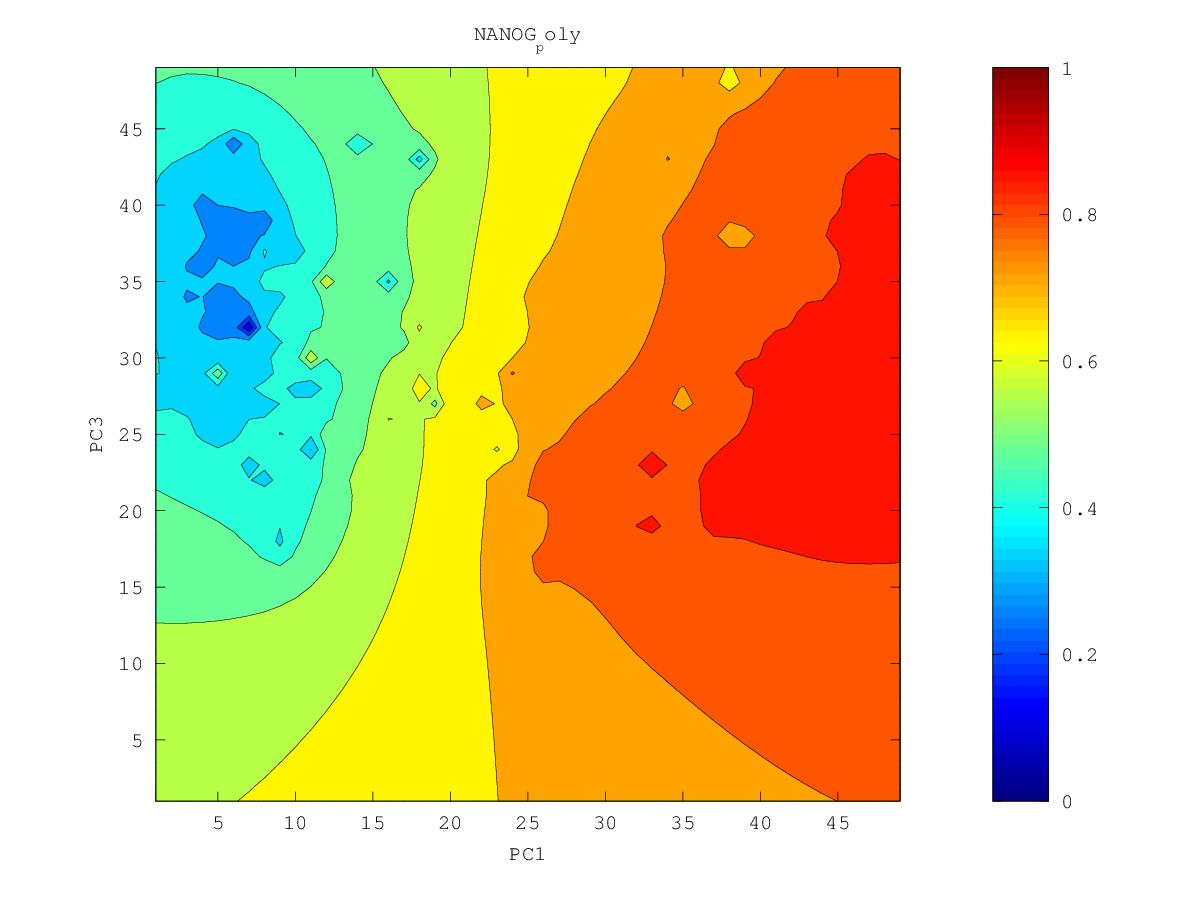

Values plotted in this chart, from the file beside it:
0.816400780306, 0.822578860441, 0.829118302213, 0.836191290771, 0.844107951623, 0.853190466365, 0.863096987015, 0.874007446394, 0.892333723432, 0.90211885688, 0.898340276886, 0.90397684805, 0.922488655805, 0.94063232418, 0.92471234032, 0.930456987527, 0.931767972789, 0.922914002098, 0.921185194667, 0.921158741933, 0.926888542231, 0.928675690092, 0.928747603114, 0.922380001544
0.8151, 0.8215, 0.8282, 0.8353, 0.8435, 0.8544, 0.8706, 0.8746, 0.8885, 0.8906, 0.8971, 0.9029, 0.9071, 0.9128, 0.914, 0.9225, 0.915, 0.916, 0.9172, 0.9132, 0.9209, 0.9297, 0.9321, 0.934
0.8139, 0.8208, 0.8273, 0.8339, 0.8415, 0.8521, 0.8693, 0.8714, 0.8823, 0.8829, 0.8866, 0.8978, 0.9014, 0.8978, 0.904, 0.9197, 0.9053, 0.8884, 0.884, 0.9066, 0.912, 0.9373, 0.9222, 0.928
0.8128, 0.8217, 0.8282, 0.8325, 0.8385, 0.8463, 0.8555, 0.8707, 0.8731, 0.8718, 0.8759, 0.8831, 0.8851, 0.8828, 0.8887, 0.8969, 0.8953, 0.8776, 0.8712, 0.8937, 0.9036, 0.911, 0.917, 0.9328
0.8112, 0.8288, 0.839, 0.8311, 0.8352, 0.8411, 0.8478, 0.8563, 0.8602, 0.862, 0.8669, 0.8691, 0.8652, 0.8602, 0.8652, 0.8757, 0.8798, 0.8791, 0.8814, 0.8884, 0.8951, 0.9013, 0.9086, 0.9159
0.8065, 0.8191, 0.8268, 0.8276, 0.8333, 0.8382, 0.841, 0.8448, 0.8486, 0.8524, 0.8609, 0.8627, 0.8479, 0.8079, 0.8244, 0.8619, 0.8721, 0.8756, 0.8798, 0.885, 0.8898, 0.8947, 0.9026, 0.9075
0.7995, 0.8079, 0.816, 0.8234, 0.8371, 0.8457, 0.8352, 0.8366, 0.8393, 0.8423, 0.8453, 0.845, 0.8385, 0.8214, 0.8305, 0.8596, 0.8714, 0.8713, 0.8781, 0.8863, 0.8873, 0.8895, 0.8937, 0.8987
0.7916, 0.7998, 0.8112, 0.8233, 0.8268, 0.8294, 0.8279, 0.8293, 0.8312, 0.8331, 0.8343, 0.8346, 0.8338, 0.8338, 0.8397, 0.8506, 0.8593, 0.866, 0.8764, 0.892, 0.889, 0.886, 0.8937, 0.8916
0.7817, 0.7897, 0.8051, 0.8422, 0.8177, 0.8186, 0.8208, 0.8232, 0.8246, 0.8252, 0.8251, 0.8248, 0.8268, 0.8309, 0.8368, 0.8439, 0.8512, 0.8595, 0.8801, 0.8817, 0.8838, 0.8785, 0.8819, 0.8823
0.7664, 0.7729, 0.7879, 0.8024, 0.8089, 0.8116, 0.8159, 0.8226, 0.8205, 0.8196, 0.8181, 0.8101, 0.8155, 0.8242, 0.8311, 0.8372, 0.8435, 0.8506, 0.8591, 0.8659, 0.8692, 0.8684, 0.8695, 0.8722
0.7366, 0.7352, 0.7694, 0.7949, 0.8163, 0.8061, 0.8108, 0.8458, 0.8163, 0.8135, 0.8159, 0.7484, 0.7985, 0.819, 0.8258, 0.8304, 0.8355, 0.8411, 0.8472, 0.855, 0.8915, 0.8588, 0.8593, 0.8625
0.7029, 0.6593, 0.7554, 0.7834, 0.7999, 0.7975, 0.8008, 0.8054, 0.8054, 0.8033, 0.7912, 0.7552, 0.7966, 0.8634, 0.8224, 0.8235, 0.8273, 0.8318, 0.8365, 0.8418, 0.8464, 0.8465, 0.8486, 0.8532
0.7337, 0.7348, 0.755, 0.7713, 0.7817, 0.7873, 0.7915, 0.7949, 0.7975, 0.8009, 0.8059, 0.7972, 0.8021, 0.8121, 0.8141, 0.8159, 0.819, 0.8226, 0.8261, 0.8293, 0.8311, 0.8321, 0.836, 0.844
0.7427, 0.746, 0.7546, 0.7644, 0.7731, 0.78, 0.7845, 0.7875, 0.7909, 0.7976, 0.817, 0.8038, 0.8021, 0.8033, 0.8054, 0.8077, 0.8106, 0.8136, 0.8164, 0.8182, 0.8176, 0.8118, 0.8143, 0.8361
0.7416, 0.7449, 0.7509, 0.7585, 0.7672, 0.7781, 0.7826, 0.7814, 0.7836, 0.7884, 0.7956, 0.823, 0.8021, 0.7968, 0.7975, 0.7996, 0.8021, 0.8049, 0.8074, 0.8089, 0.8068, 0.7841, 0.7366, 0.843
0.7363, 0.7394, 0.7446, 0.7514, 0.7608, 0.7837, 0.7887, 0.7745, 0.7754, 0.7792, 0.7847, 0.7924, 0.7908, 0.7886, 0.7893, 0.7912, 0.7937, 0.7965, 0.7992, 0.8015, 0.8022, 0.8001, 0.8101, 0.8438
0.7279, 0.7311, 0.7362, 0.7426, 0.7504, 0.7598, 0.7642, 0.7642, 0.7664, 0.7701, 0.7742, 0.7774, 0.7787, 0.7794, 0.7807, 0.7827, 0.7852, 0.7882, 0.7914, 0.7948, 0.7988, 0.8051, 0.822, 0.8397
0.7157, 0.7201, 0.7261, 0.7324, 0.7389, 0.745, 0.7496, 0.7531, 0.757, 0.7619, 0.7666, 0.7686, 0.7693, 0.7702, 0.7718, 0.774, 0.7766, 0.7797, 0.7833, 0.7876, 0.793, 0.8005, 0.8113, 0.8217
0.6973, 0.7063, 0.7147, 0.7217, 0.7278, 0.7332, 0.7379, 0.7425, 0.7477, 0.7555, 0.7696, 0.7645, 0.7609, 0.7613, 0.7629, 0.7652, 0.7679, 0.7711, 0.7749, 0.7795, 0.7854, 0.793, 0.8027, 0.8135
0.6639, 0.6903, 0.703, 0.711, 0.717, 0.7222, 0.7269, 0.7317, 0.7374, 0.7464, 0.7726, 0.7571, 0.7516, 0.7522, 0.7542, 0.7566, 0.7592, 0.7622, 0.7659, 0.7706, 0.7766, 0.7843, 0.7951, 0.8195
0.6351, 0.6786, 0.6929, 0.7008, 0.7066, 0.7115, 0.7159, 0.7205, 0.7256, 0.7317, 0.7379, 0.7398, 0.7408, 0.7434, 0.7465, 0.7488, 0.7507, 0.7531, 0.7564, 0.7609, 0.7667, 0.7743, 0.7849, 0.8018
0.6609, 0.6752, 0.6849, 0.6914, 0.6964, 0.7007, 0.7047, 0.7088, 0.7132, 0.7177, 0.7221, 0.7258, 0.7299, 0.7357, 0.7427, 0.7439, 0.7431, 0.7439, 0.7466, 0.7507, 0.7561, 0.7629, 0.772, 0.7853
0.6668, 0.6721, 0.6776, 0.6822, 0.6862, 0.6898, 0.6933, 0.6969, 0.7006, 0.7045, 0.7086, 0.713, 0.7188, 0.7289, 0.7697, 0.7459, 0.7363, 0.7344, 0.7362, 0.74, 0.745, 0.7508, 0.7579, 0.7672
0.6641, 0.6666, 0.6697, 0.6728, 0.6757, 0.6786, 0.6815, 0.6845, 0.6878, 0.6913, 0.6952, 0.6998, 0.7059, 0.7158, 0.7344, 0.7745, 0.7287, 0.7235, 0.7252, 0.7296, 0.7347, 0.7389, 0.7435, 0.7501
0.6579, 0.6592, 0.6609, 0.6627, 0.6647, 0.6669, 0.6692, 0.6718, 0.6746, 0.6778, 0.6814, 0.6857, 0.6911, 0.6984, 0.7086, 0.7185, 0.7119, 0.7102, 0.7134, 0.7208, 0.7302, 0.7291, 0.7291, 0.7312
0.6501, 0.6504, 0.6511, 0.652, 0.6531, 0.6545, 0.6563, 0.6584, 0.6609, 0.6638, 0.667, 0.6708, 0.6752, 0.6804, 0.686, 0.6903, 0.6923, 0.6948, 0.7001, 0.7114, 0.7963, 0.7203, 0.7157, 0.7113
0.6411, 0.6407, 0.6405, 0.6405, 0.6407, 0.6414, 0.6425, 0.6442, 0.6464, 0.6491, 0.652, 0.6553, 0.6589, 0.6628, 0.6668, 0.6704, 0.674, 0.6785, 0.6849, 0.6934, 0.7026, 0.7073, 0.7084, 0.6973
0.6315, 0.6303, 0.6292, 0.6282, 0.6274, 0.627, 0.6275, 0.6289, 0.6311, 0.6337, 0.6365, 0.6393, 0.6423, 0.6454, 0.6486, 0.6519, 0.6558, 0.6616, 0.6702, 0.6776, 0.6842, 0.6983, 0.7256, 0.6894
0.6213, 0.6194, 0.6173, 0.6151, 0.6128, 0.6109, 0.6104, 0.6119, 0.6147, 0.6176, 0.6204, 0.6229, 0.6254, 0.6279, 0.6305, 0.6331, 0.6361, 0.6424, 0.6645, 0.6706, 0.668, 0.6767, 0.6848, 0.6812
0.6107, 0.608, 0.6049, 0.6012, 0.5967, 0.5917, 0.5889, 0.5919, 0.5969, 0.601, 0.604, 0.6062, 0.6081, 0.61, 0.612, 0.6139, 0.6138, 0.6072, 0.6328, 0.6492, 0.6498, 0.6602, 0.7005, 0.6952
0.5999, 0.5965, 0.5923, 0.5871, 0.5796, 0.5667, 0.5507, 0.5659, 0.5783, 0.5842, 0.5874, 0.5892, 0.5904, 0.5913, 0.5928, 0.595, 0.5955, 0.5641, 0.5935, 0.6215, 0.6327, 0.6302, 0.535, 0.6463
0.589, 0.5849, 0.5798, 0.5733, 0.564, 0.5437, 0.3702, 0.5417, 0.5616, 0.5681, 0.571, 0.5721, 0.572, 0.571, 0.5711, 0.5751, 0.5831, 0.6468, 0.5967, 0.605, 0.6342, 0.6476, 0.633, 0.629
0.5782, 0.5734, 0.5675, 0.5601, 0.5509, 0.5395, 0.5306, 0.5393, 0.5485, 0.5531, 0.555, 0.5552, 0.5534, 0.5475, 0.5387, 0.5495, 0.561, 0.5642, 0.5408, 0.5784, 0.62, 0.6206, 0.6204, 0.6264
0.5675, 0.5622, 0.5553, 0.5464, 0.5354, 0.5269, 0.5271, 0.5316, 0.5358, 0.5383, 0.5393, 0.5389, 0.5361, 0.5257, 0.3904, 0.5233, 0.5401, 0.539, 0.5178, 0.5527, 0.572, 0.5824, 0.5941, 0.6378
0.5571, 0.5514, 0.5437, 0.5325, 0.5123, 0.4829, 0.5086, 0.5187, 0.5221, 0.5233, 0.5235, 0.523, 0.5214, 0.5172, 0.5115, 0.5185, 0.5256, 0.5279, 0.5295, 0.5362, 0.544, 0.5513, 0.5597, 0.5677
0.5473, 0.5414, 0.5333, 0.5217, 0.4991, 0.4492, 0.4955, 0.5057, 0.5076, 0.5075, 0.507, 0.5068, 0.5071, 0.508, 0.5093, 0.511, 0.5127, 0.5141, 0.5153, 0.5163, 0.517, 0.5201, 0.527, 0.5348
0.5381, 0.5321, 0.5243, 0.5144, 0.5022, 0.4928, 0.4928, 0.4935, 0.4923, 0.4905, 0.4889, 0.4887, 0.491, 0.4971, 0.5045, 0.5017, 0.4994, 0.4995, 0.4995, 0.496, 0.4852, 0.4799, 0.4939, 0.5045
0.5298, 0.5234, 0.5156, 0.5067, 0.4975, 0.4898, 0.4843, 0.4798, 0.4755, 0.4714, 0.4682, 0.467, 0.4703, 0.4841, 0.6174, 0.4922, 0.4849, 0.4861, 0.4888, 0.4838, 0.4547, 0.4228, 0.4609, 0.4689
0.522, 0.515, 0.5067, 0.4975, 0.4881, 0.4792, 0.4711, 0.4635, 0.4562, 0.4494, 0.4436, 0.4389, 0.4394, 0.4538, 0.4699, 0.4663, 0.4691, 0.475, 0.5003, 0.6153, 0.4399, 0.3669, 0.4339, 0.4314
0.5148, 0.5068, 0.4974, 0.4869, 0.476, 0.4652, 0.4548, 0.4445, 0.434, 0.4234, 0.4144, 0.4039, 0.3515, 0.42, 0.435, 0.4291, 0.4549, 0.4722, 0.4351, 0.4473, 0.4184, 0.3984, 0.4102, 0.4196
0.508, 0.4988, 0.4878, 0.4753, 0.4617, 0.4482, 0.4356, 0.4225, 0.4084, 0.3906, 0.3734, 0.3777, 0.357, 0.4081, 0.4285, 0.3941, 0.4163, 0.4384, 0.3993, 0.4571, 0.4197, 0.412, 0.406, 0.4168
0.5017, 0.4914, 0.4786, 0.4629, 0.444, 0.4256, 0.4125, 0.3949, 0.3768, 0.357, 0.2829, 0.3342, 0.4137, 0.3963, 0.4268, 0.3904, 0.3861, 0.4002, 0.3837, 0.3706, 0.3858, 0.4222, 0.3885, 0.4082
0.4962, 0.485, 0.4707, 0.4514, 0.4219, 0.3759, 0.3841, 0.3685, 0.3347, 0.3455, 0.3134, 0.3139, 0.3162, 0.343, 0.3632, 0.3445, 0.303, 0.09992, 0.3748, 0.3328, 0.355, 0.3979, 0.3948, 0.4053
0.4917, 0.4804, 0.4656, 0.4449, 0.4097, 0.2666, 0.3677, 0.3691, 0.3553, 0.337, 0.2895, 0.2734, 0.2667, 0.3294, 0.3402, 0.3138, 0.2671, 0.2999, 0.3453, 0.349, 0.3295, 0.3702, 0.348, 0.3823
0.4884, 0.4777, 0.4638, 0.4453, 0.4204, 0.3928, 0.3809, 0.3573, 0.3383, 0.3299, 0.2971, 0.3145, 0.3256, 0.3342, 0.3355, 0.2756, 0.311, 0.2899, 0.3387, 0.3425, 0.5371, 0.3795, 0.3795, 0.3718
0.4861, 0.4768, 0.4645, 0.4491, 0.4309, 0.4115, 0.391, 0.3599, 0.3398, 0.2999, 0.3259, 0.3344, 0.3243, 0.3148, 0.3337, 0.3316, 0.3342, 0.3193, 0.3477, 0.3535, 0.3819, 0.3624, 0.3753, 0.3932
0.4853, 0.4774, 0.4667, 0.4537, 0.4386, 0.4214, 0.4, 0.3608, 0.3405, 0.353, 0.3504, 0.3512, 0.3436, 0.3242, 0.3406, 0.3202, 0.3448, 0.3613, 0.3713, 0.3805, 0.3874, 0.3859, 0.3932, 0.4082
0.4861, 0.4793, 0.47, 0.4587, 0.4457, 0.4308, 0.4125, 0.3875, 0.3736, 0.37, 0.3352, 0.3595, 0.3671, 0.3661, 0.3669, 0.365, 0.3715, 0.3818, 0.3893, 0.3951, 0.3976, 0.3939, 0.3998, 0.4182
0.4886, 0.4824, 0.4741, 0.4643, 0.4531, 0.4406, 0.4269, 0.4128, 0.4012, 0.3899, 0.37, 0.3789, 0.3865, 0.3881, 0.3889, 0.3904, 0.394, 0.3992, 0.4042, 0.4079, 0.4077, 0.3855, 0.3876, 0.4267
